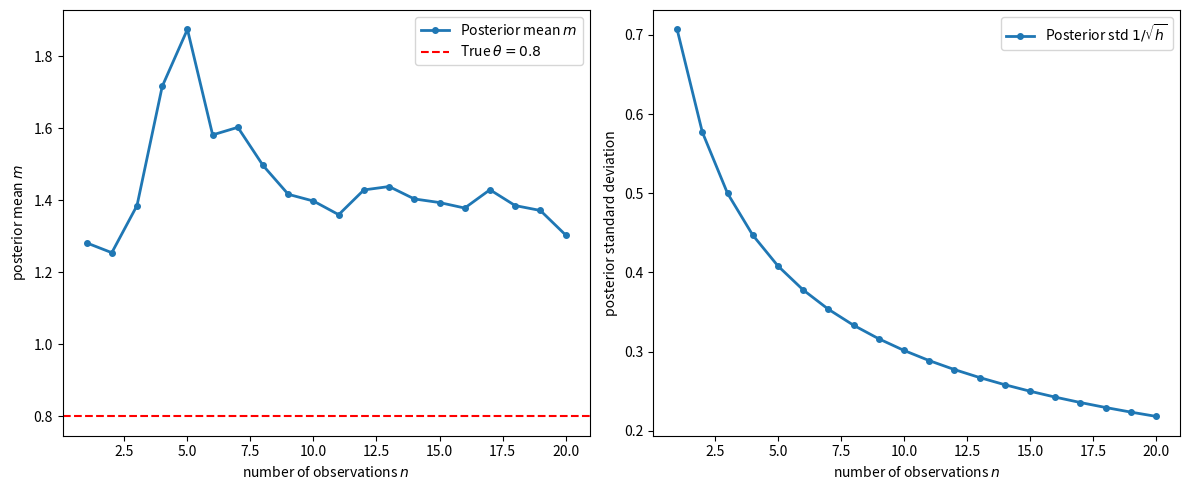
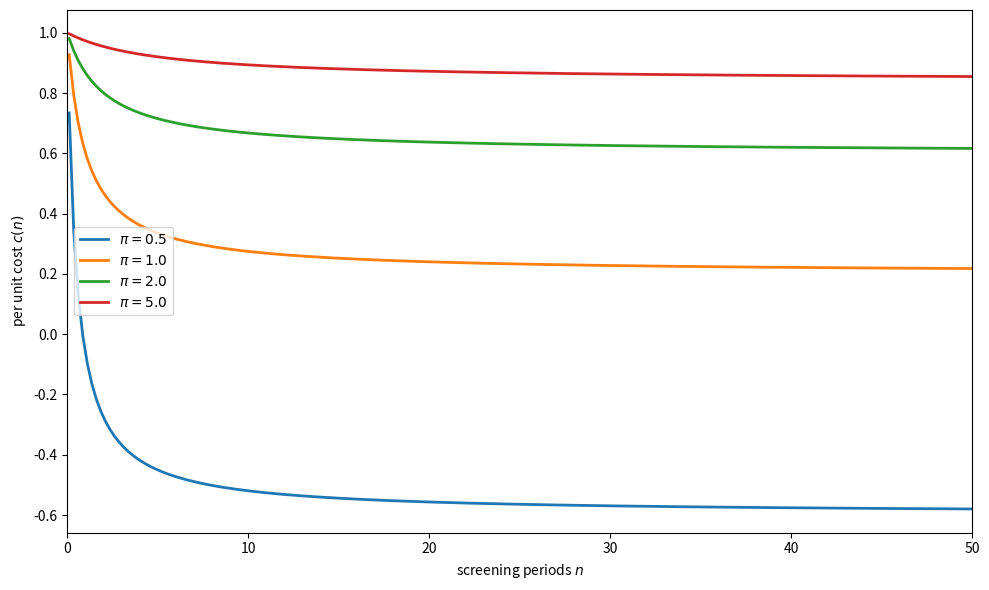
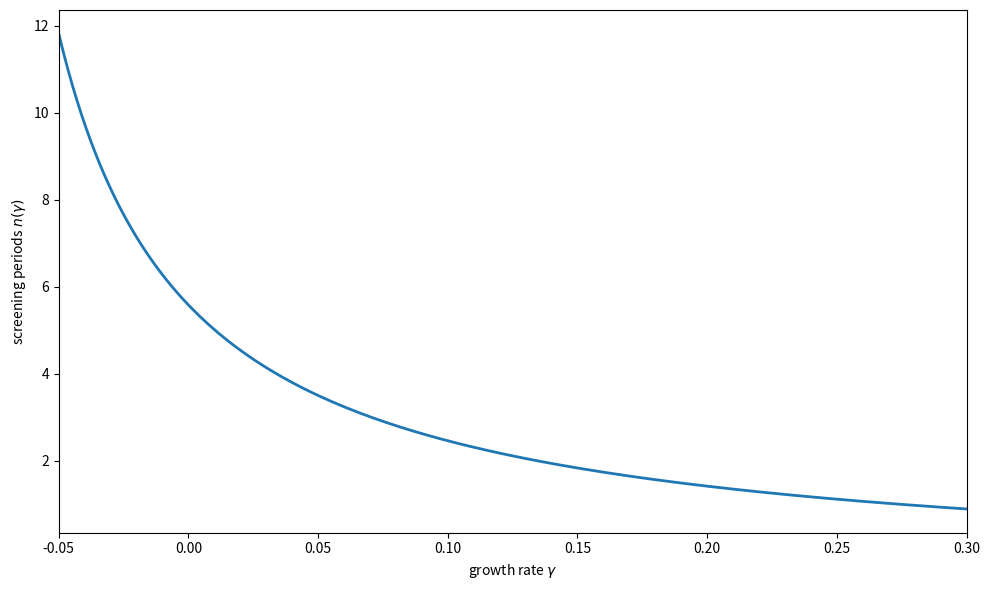
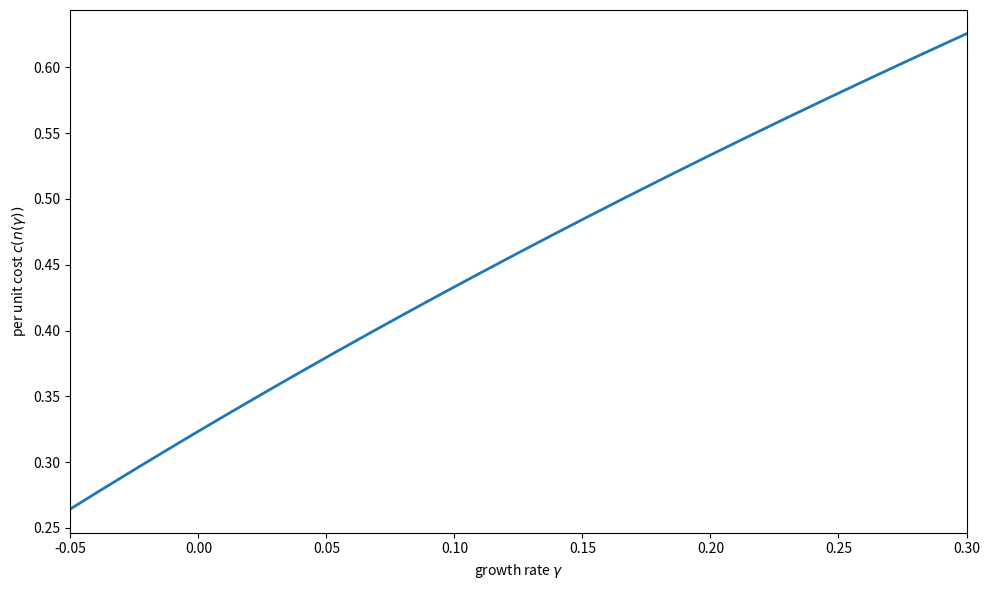
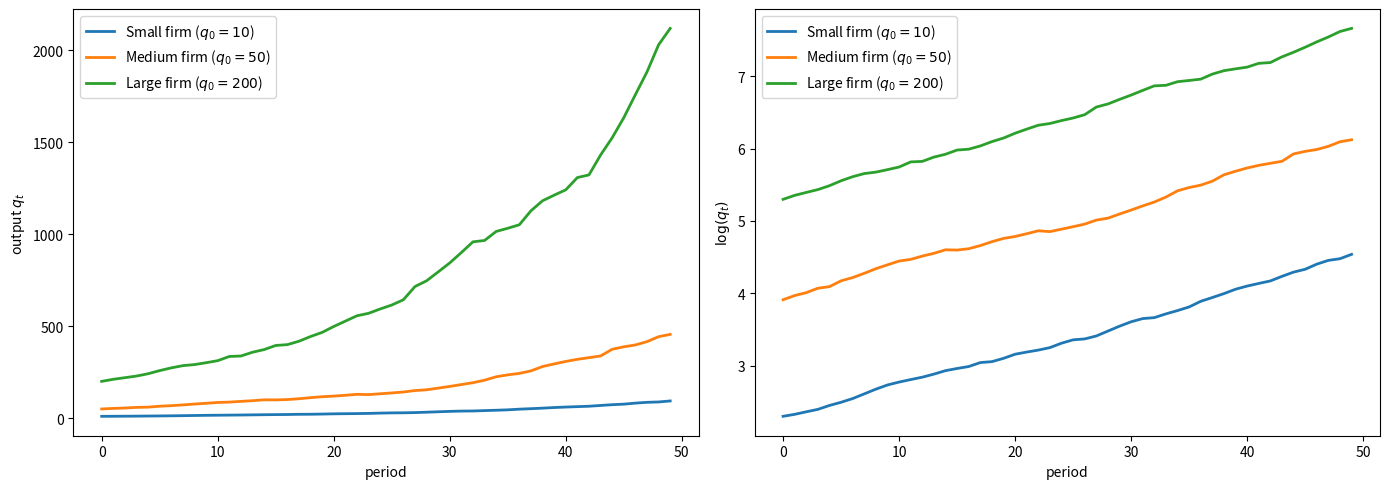
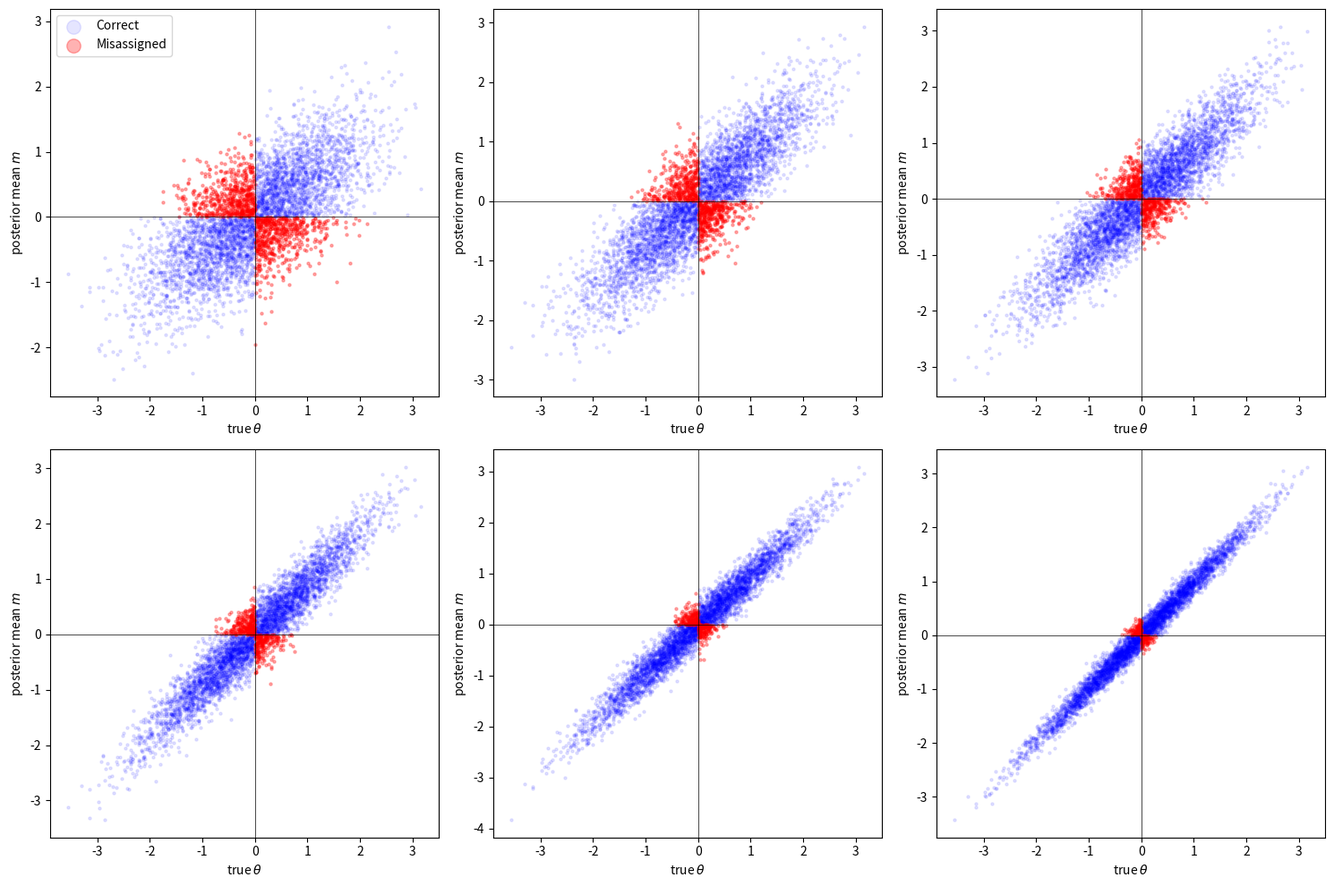
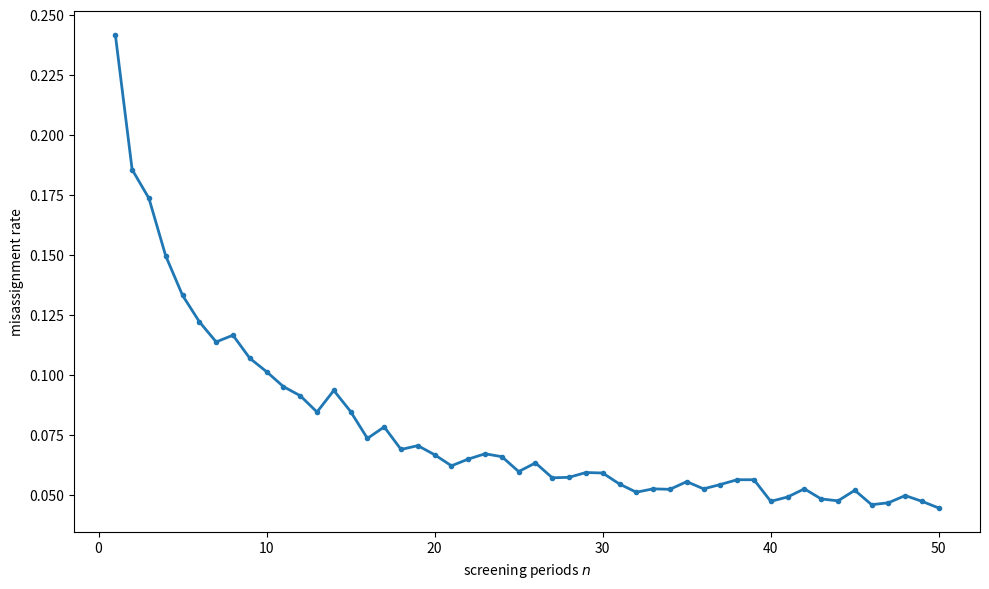
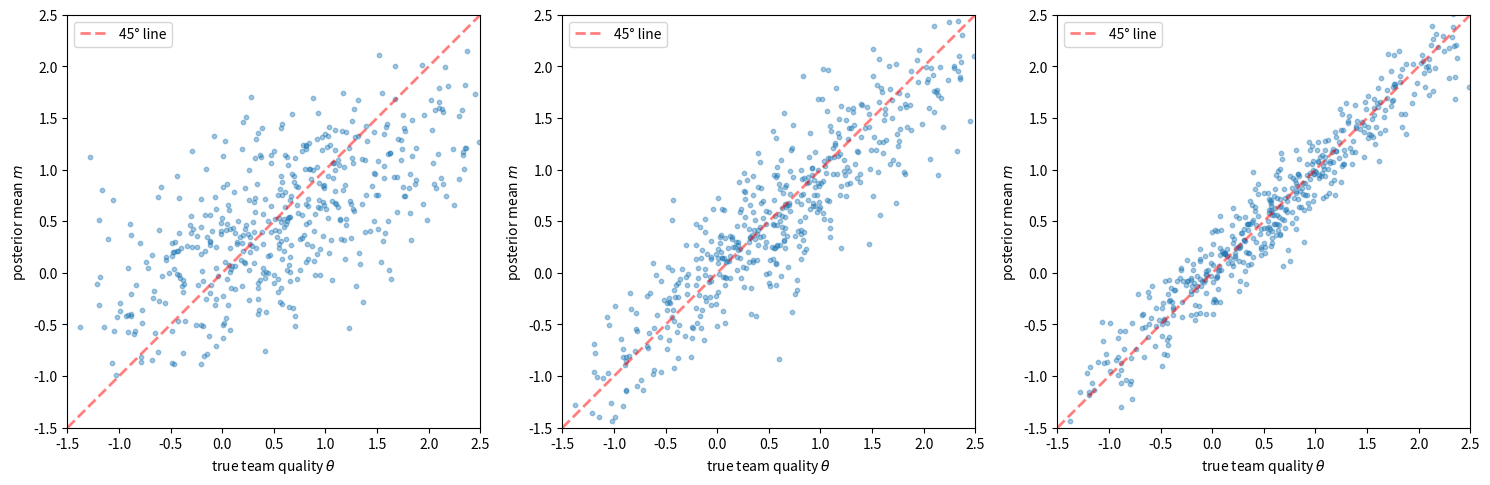
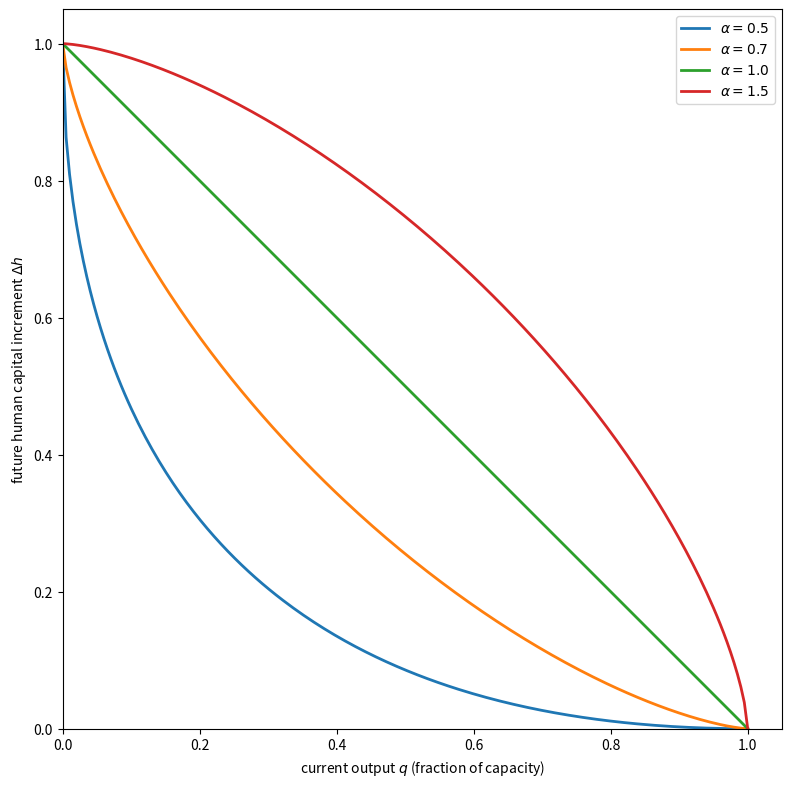
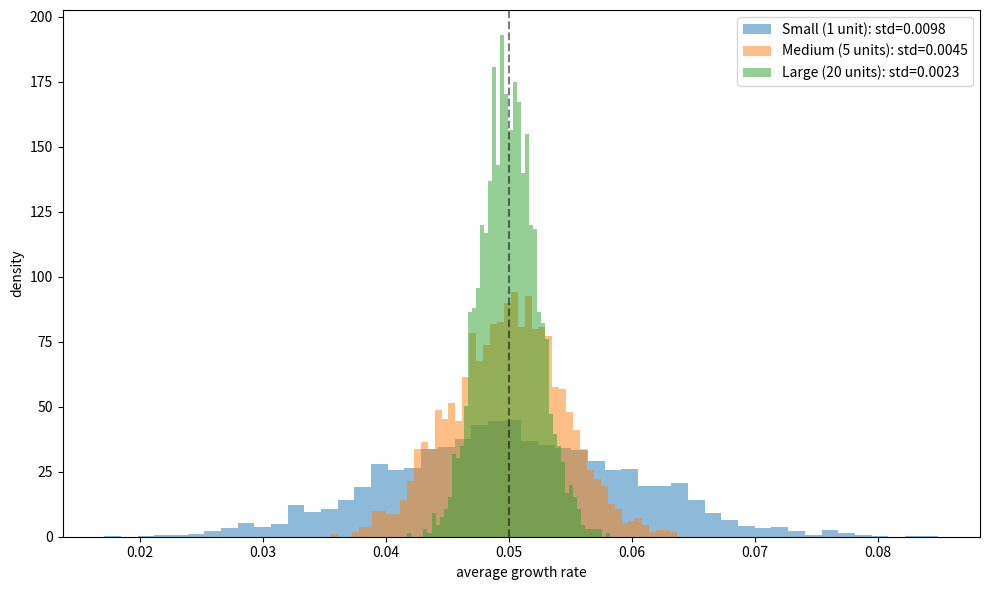

Write the Python code that produced these figures, in order.
import numpy as np
import matplotlib.pyplot as plt
from scipy.stats import norm
from scipy.optimize import brentq

def bayesian_update(z_observations, prior_precision):
    """
    Compute posterior mean and precision after observing signals.
    """
    n = len(z_observations)
    h = prior_precision + n
    m = np.sum(z_observations) / h
    return m, h

np.random.seed(0)

θ_true = 0.8
π = 1.0

T = 20
ε = np.random.randn(T)
z_signals = θ_true + ε

posterior_means = []
posterior_stds = []

for n in range(1, T + 1):
    m, h = bayesian_update(z_signals[:n], π)
    posterior_means.append(m)
    posterior_stds.append(1 / np.sqrt(h))

fig, axes = plt.subplots(1, 2, figsize=(12, 5))

ax = axes[0]
ax.plot(range(1, T + 1), posterior_means, '-o', markersize=4, lw=2,
        label='Posterior mean $m$')
ax.axhline(θ_true, color='r', linestyle='--',
           label=fr'True $\theta = {θ_true}$')
ax.set_xlabel('number of observations $n$')
ax.set_ylabel('posterior mean $m$')
ax.legend()

ax = axes[1]
ax.plot(range(1, T + 1), posterior_stds, '-o', markersize=4, lw=2,
        label=r'Posterior std $1/\sqrt{h}$')
ax.set_xlabel('number of observations $n$')
ax.set_ylabel('posterior standard deviation')
ax.legend()

plt.tight_layout()
plt.show()

def cost_per_unit(n_vals, π, c_bar=1.0):
    """
    Per unit cost as a function of screening periods n.
    """
    n_vals = np.asarray(n_vals, dtype=float)
    return c_bar - 0.7978 * n_vals / (π * (π + n_vals))


fig, ax = plt.subplots(figsize=(10, 6))

n_vals = np.linspace(0.1, 50, 200)

for π in [0.5, 1.0, 2.0, 5.0]:
    costs = cost_per_unit(n_vals, π)
    ax.plot(n_vals, costs, lw=2, label=fr'$\pi = {π}$')

ax.set_xlabel('screening periods $n$')
ax.set_ylabel('per unit cost $c(n)$')
ax.legend()
ax.set_xlim(0, 50)
plt.tight_layout()
plt.show()

def screening_time(γ, ρ, φ1, φ):
    """
    Screening time n as a function of growth rate γ.
    """
    γ = np.asarray(γ, dtype=float)
    numerator = np.log(2 * φ) - np.log(φ1 + 2 * φ)
    denominator = np.log(1 - ρ) - np.log(1 + γ)
    return numerator / denominator - 1


ρ = 0.1
φ1 = 0.5
φ = 0.25

γ_vals = np.linspace(-0.05, 0.30, 200)

valid = γ_vals > -ρ
γ_valid = γ_vals[valid]
n_vals = screening_time(γ_valid, ρ, φ1, φ)
mask = n_vals > 0
γ_plot = γ_valid[mask]
n_plot = n_vals[mask]

fig, ax = plt.subplots(figsize=(10, 6))
ax.plot(γ_plot, n_plot, lw=2)
ax.set_xlabel(r'growth rate $\gamma$')
ax.set_ylabel(r'screening periods $n(\gamma)$')
ax.set_xlim(γ_plot[0], γ_plot[-1])
plt.tight_layout()
plt.show()

fig, ax = plt.subplots(figsize=(10, 6))

π = 1.0
c_bar = 1.0

n_of_γ = screening_time(γ_plot, ρ, φ1, φ)
costs_of_γ = cost_per_unit(n_of_γ, π, c_bar)

ax.plot(γ_plot, costs_of_γ, lw=2)
ax.set_xlabel(r'growth rate $\gamma$')
ax.set_ylabel(r'per unit cost $c(n(\gamma))$')
ax.set_xlim(γ_plot[0], γ_plot[-1])
plt.tight_layout()
plt.show()

def simulate_firm_growth(T, γ, ρ, q0, seed=42):
    """
    Simulate firm output growth with stochastic shocks.
    """
    rng = np.random.default_rng(seed)
    output = np.zeros(T)
    output[0] = q0
    for t in range(1, T):
        shock = rng.normal(0, 0.02)
        output[t] = output[t-1] * (1 + γ + shock)
    return output


T = 50
γ_eq = 0.05
ρ = 0.1

fig, axes = plt.subplots(1, 2, figsize=(14, 5))

ax = axes[0]
for q0, label in [(10, 'Small firm'), (50, 'Medium firm'),
                   (200, 'Large firm')]:
    output = simulate_firm_growth(T, γ_eq, ρ, q0,
                                  seed=int(q0))
    ax.plot(range(T), output, lw=2, label=f'{label} ($q_0={q0}$)')
ax.set_xlabel('period')
ax.set_ylabel('output $q_t$')
ax.legend()

ax = axes[1]
for q0, label in [(10, 'Small firm'), (50, 'Medium firm'),
                   (200, 'Large firm')]:
    output = simulate_firm_growth(T, γ_eq, ρ, q0,
                                  seed=int(q0))
    ax.plot(range(T), np.log(output), lw=2,
            label=f'{label} ($q_0={q0}$)')
ax.set_xlabel('period')
ax.set_ylabel(r'$\log(q_t)$')
ax.legend()

plt.tight_layout()
plt.show()

def simulate_screening(n_workers, n_screen, π, seed=123):
    """
    Simulate screening and assignment of workers.
    """
    rng = np.random.default_rng(seed)

    θ = rng.normal(0, 1/np.sqrt(π), n_workers)
    signals = (θ[:, None]
               + rng.normal(0, 1, (n_workers, n_screen)))
    posterior_means = signals.sum(axis=1) / (π + n_screen)

    assignment = np.where(posterior_means > 0, 2, 3)
    correct_assignment = np.where(θ > 0, 2, 3)
    misassignment_rate = np.mean(assignment != correct_assignment)

    return {
        'theta': θ,
        'posterior_means': posterior_means,
        'assignment': assignment,
        'correct_assignment': correct_assignment,
        'misassignment_rate': misassignment_rate
    }


π = 1.0
n_workers = 5000
screening_periods = [1, 3, 5, 10, 20, 50]

fig, axes = plt.subplots(2, 3, figsize=(15, 10))
axes = axes.flatten()

misassignment_rates = []

for idx, n_screen in enumerate(screening_periods):
    results = simulate_screening(n_workers, n_screen, π)
    misassignment_rates.append(results['misassignment_rate'])

    ax = axes[idx]
    θ = results['theta']
    m = results['posterior_means']

    correct = results['assignment'] == results['correct_assignment']
    ax.scatter(θ[correct], m[correct], alpha=0.1, s=5,
               color='blue', label='Correct')
    ax.scatter(θ[~correct], m[~correct], alpha=0.3, s=5,
               color='red', label='Misassigned')
    ax.axhline(0, color='k', linewidth=0.5)
    ax.axvline(0, color='k', linewidth=0.5)
    mis = results['misassignment_rate']
    ax.set_xlabel(r'true $\theta$')
    ax.set_ylabel('posterior mean $m$')
    if idx == 0:
        ax.legend(markerscale=5, loc='upper left')

plt.tight_layout()
plt.show()

fig, ax = plt.subplots(figsize=(10, 6))

n_range = np.arange(1, 51)
mis_rates = []
for n_screen in n_range:
    results = simulate_screening(n_workers, n_screen, π)
    mis_rates.append(results['misassignment_rate'])

ax.plot(n_range, mis_rates, '-o', markersize=3, lw=2)
ax.set_xlabel('screening periods $n$')
ax.set_ylabel('misassignment rate')
plt.tight_layout()
plt.show()

def simulate_team_screening(n_teams, n_screen, π, μ=0.5,
                            seed=456):
    """
    Simulate team screening with Bayesian updating.
    """
    rng = np.random.default_rng(seed)

    θ = rng.normal(μ, 1/np.sqrt(π), n_teams)
    signals = (θ[:, None]
               + rng.normal(0, 1, (n_teams, n_screen)))
    z_bar = signals.mean(axis=1)
    post_means = μ + n_screen * (z_bar - μ) / (π + n_screen)
    post_prec = π + n_screen

    return {
        'theta': θ,
        'posterior_means': post_means,
        'posterior_precision': post_prec
    }


fig, axes = plt.subplots(1, 3, figsize=(15, 5))

for idx, n_screen in enumerate([1, 5, 20]):
    results = simulate_team_screening(500, n_screen, π=1.0, μ=0.5)

    ax = axes[idx]
    ax.scatter(results['theta'], results['posterior_means'],
               alpha=0.4, s=10)
    lims = [-1.5, 2.5]
    ax.plot(lims, lims, 'r--', alpha=0.5, lw=2, label='45° line')
    ax.set_xlabel(r'true team quality $\theta$')
    ax.set_ylabel('posterior mean $m$')
    ax.set_xlim(lims)
    ax.set_ylim(lims)
    ax.legend()
    ax.set_aspect('equal')

plt.tight_layout()
plt.show()

def transformation_frontier(q, α=0.7):
    """
    Concave transformation frontier between output and human capital.
    """
    q = np.asarray(q, dtype=float)
    return (1 - q**α)**(1/α)


fig, ax = plt.subplots(figsize=(8, 8))

q_vals = np.linspace(0, 1, 200)

for α in [0.5, 0.7, 1.0, 1.5]:
    hk = transformation_frontier(q_vals, α)
    ax.plot(q_vals, hk,
            label=fr'$\alpha = {α}$', lw=2)

ax.set_xlabel('current output $q$ (fraction of capacity)')
ax.set_ylabel('future human capital increment $\\Delta h$')
ax.legend()
ax.set_xlim(0, 1.05)
ax.set_ylim(0, 1.05)
ax.set_aspect('equal')
plt.tight_layout()
plt.show()

def simulate_growth_rate_distribution(n_firms, n_subunits, γ,
                                      σ, T=100, seed=789):
    """
    Simulate growth rate distributions for firms of different sizes.
    """
    rng = np.random.default_rng(seed)
    subunit_growth = rng.normal(γ, σ,
                                (n_firms, n_subunits, T))
    firm_growth = subunit_growth.mean(axis=1)
    return firm_growth.mean(axis=1)


fig, ax = plt.subplots(figsize=(10, 6))

sizes = {'Small (1 unit)': 1,
         'Medium (5 units)': 5,
         'Large (20 units)': 20}

γ = 0.05
σ = 0.10

for label, n_sub in sizes.items():
    rates = simulate_growth_rate_distribution(
        2000, n_sub, γ, σ)
    ax.hist(rates, bins=50, alpha=0.5, density=True,
            label=f'{label}: std={rates.std():.4f}')

ax.set_xlabel('average growth rate')
ax.set_ylabel('density')
ax.legend()
ax.axvline(γ, color='k', linestyle='--',
           label=r'$\gamma$', alpha=0.5)
plt.tight_layout()
plt.show()
